Run: headless pygame with SDL's dummy video driver; simulated clock (each Clock.tick advances the game by its frame time, no real sleeping); random seed 0; keys injected as events and as key.get_pressed() state; mouse plan: one left click at the window centre at the start of phase 2, then a move to the lower-right quarter at the start of phase 3.
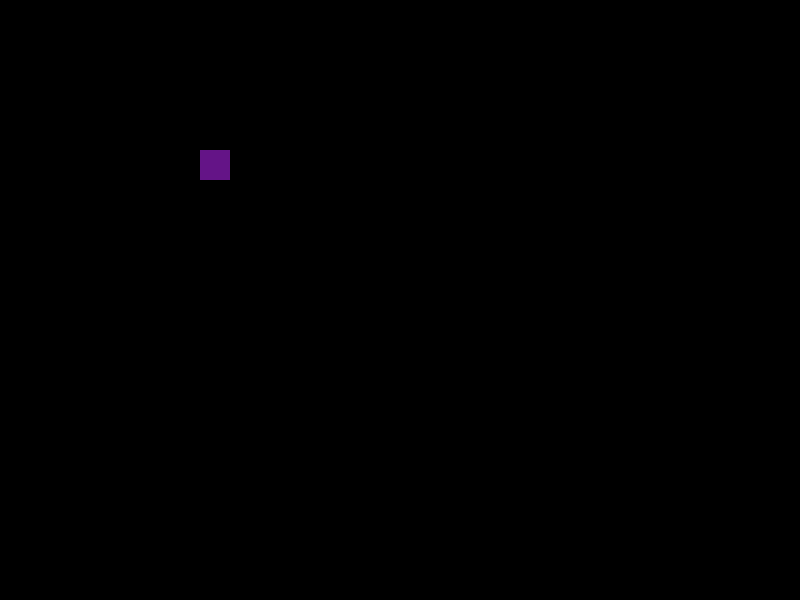
Frame 1 of 4 · flips 1–60 · no input
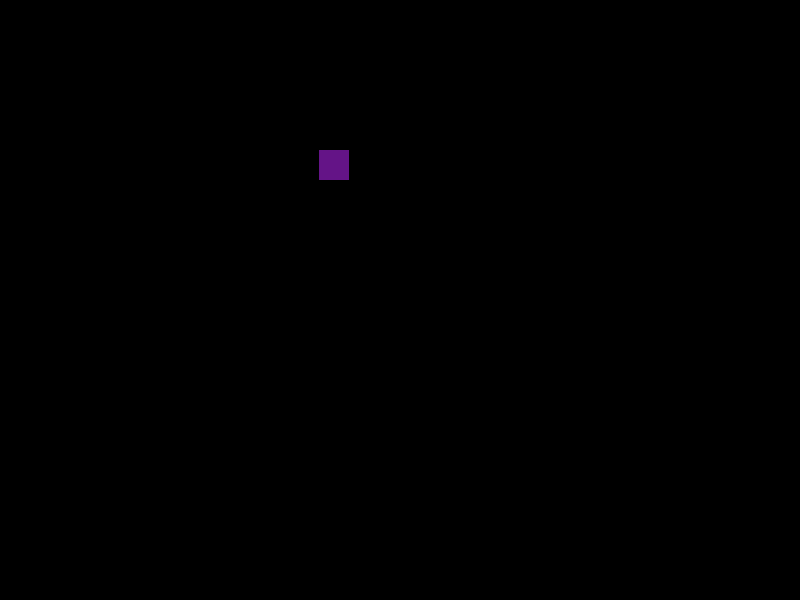
Frame 2 of 4 · flips 61–180 · clicked the window centre · tapped SPACE, RETURN · held RIGHT (→), D
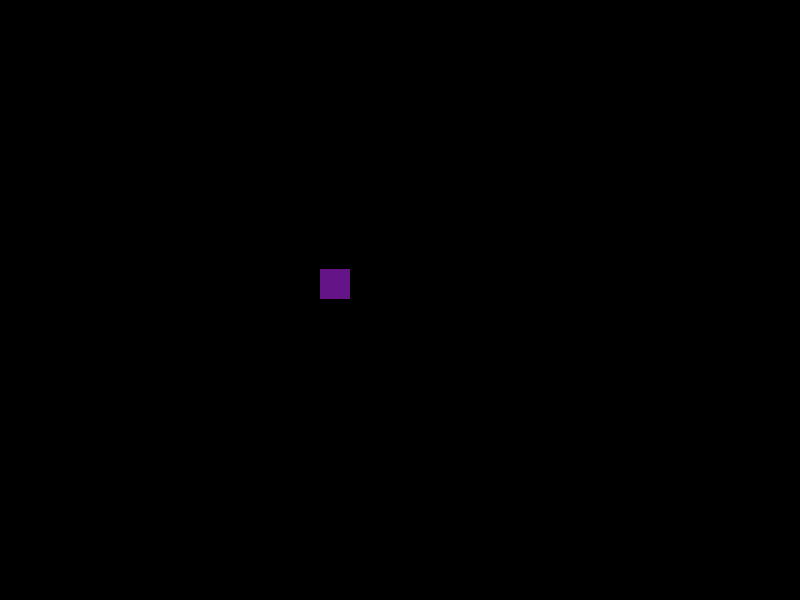
Frame 3 of 4 · flips 181–300 · moved the mouse to the lower-right quarter · held DOWN (↓), S
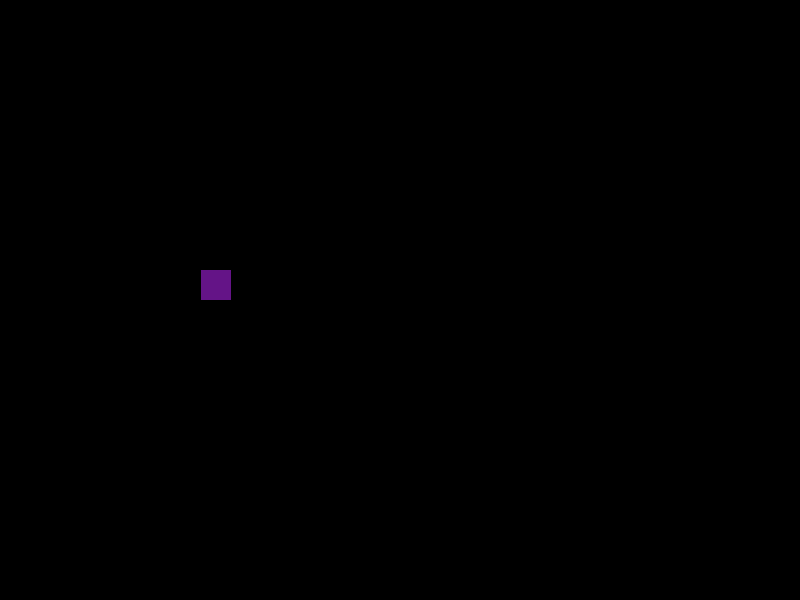
Frame 4 of 4 · flips 301–420 · held LEFT (←), A, UP (↑), W

The pygame program that drew these frames:

import pygame;

pygame.init();

SCREEN_WIDTH = 800;
SCREEN_HEIGHT = 600;

screen = pygame.display.set_mode((SCREEN_WIDTH, SCREEN_HEIGHT))

player = pygame.Rect((200, 150, 30, 30))

run = True
while run:
    
    screen.fill((0,0,0))
    pygame.draw.rect(screen, (100, 20, 135), player)
    
    key = pygame.key.get_pressed();
    
    if key[pygame.K_a] == True:
        player.move_ip(-1,0)
    elif key[pygame.K_d] == True:
        player.move_ip(1,0)
        
    elif key[pygame.K_w] == True: 
        player.move_ip(0,-1)
    elif key[pygame.K_s] == True:
        player.move_ip(0,1)
    
    for event in pygame.event.get():
        if event.type == pygame.QUIT:
            run = False;
        
        if event.type == pygame.KEYDOWN:
            print("Key pressed baby")
        if event.type == pygame.KEYUP:
            print("Why did you stop?")
        if event.type == pygame.MOUSEBUTTONDOWN:
            print("Clickity Clackity")
        if event.type == pygame.MOUSEBUTTONUP:
            print("Atleast buy something will YA! GEEZ!")
        
        
    pygame.display.update();

pygame.quit()
